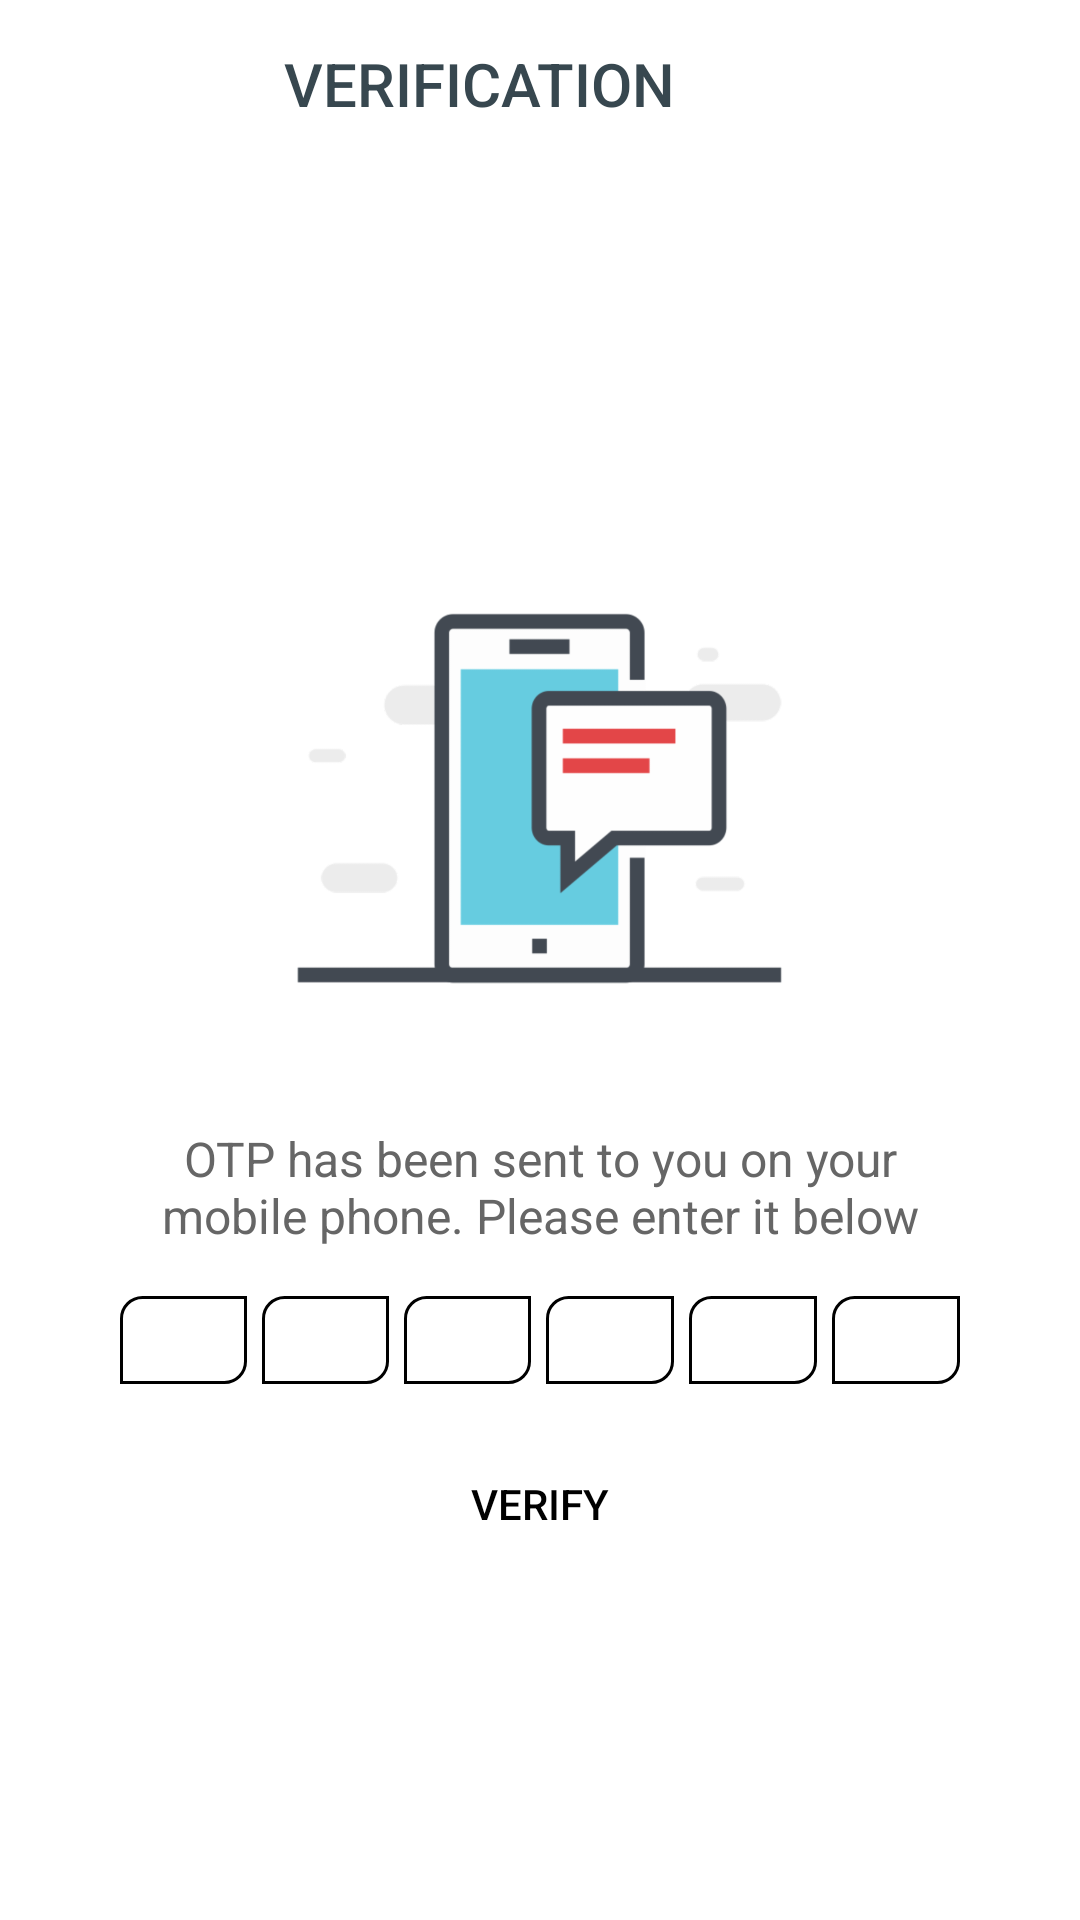

Produce the Android XML layout that renders to this screen, including the resource entries it uses.
<!-- AndroidManifest.xml: activity theme NoActionBar -->
<!-- res/layout/activity_otp_verify.xml -->
<?xml version="1.0" encoding="utf-8"?>
<LinearLayout xmlns:android="http://schemas.android.com/apk/res/android"
    xmlns:app="http://schemas.android.com/apk/res-auto"
    android:layout_width="match_parent"
    android:layout_height="match_parent"
    android:background="@android:color/white"
    android:fitsSystemWindows="true"
    android:orientation="vertical">

    <androidx.appcompat.widget.Toolbar
        android:id="@+id/toolbar"
        android:layout_width="match_parent"
        android:layout_height="?attr/actionBarSize"
        app:contentInsetStartWithNavigation="0dp"
        app:layout_collapseMode="pin"
        app:popupTheme="@style/ThemeOverlay.AppCompat.Light">

        <RelativeLayout
            android:layout_width="match_parent"
            android:layout_height="match_parent">

            <TextView
                android:layout_width="wrap_content"
                android:layout_height="wrap_content"
                android:layout_centerInParent="true"
                android:paddingEnd="?attr/actionBarSize"
                android:paddingRight="?attr/actionBarSize"
                android:text="VERIFICATION"
                android:textAppearance="@style/Base.TextAppearance.AppCompat.Title"
                android:textColor="@color/grey_80" />

        </RelativeLayout>

    </androidx.appcompat.widget.Toolbar>

    <RelativeLayout
        android:layout_width="match_parent"
        android:layout_height="match_parent">

        <LinearLayout
            android:id="@+id/linear_layout_otp_verify"
            android:layout_width="wrap_content"
            android:layout_height="wrap_content"
            android:layout_centerInParent="true"
            android:gravity="center"
            android:orientation="vertical"
            >

            <ImageView
                android:layout_width="200dp"
                android:layout_height="200dp"
                android:src="@drawable/img_code_verification" />

            <TextView
                android:layout_width="280dp"
                android:layout_height="wrap_content"
                android:layout_marginTop="@dimen/spacing_medium"
                android:text="OTP has been sent to you on your mobile phone. Please enter it below"
                android:gravity="center"
                android:textAppearance="@style/Base.TextAppearance.AppCompat.Subhead"
                android:textColor="@color/grey_60" />

            <LinearLayout
                android:layout_width="match_parent"
                android:layout_height="wrap_content"
                android:layout_marginBottom="@dimen/spacing_large"
                android:layout_marginTop="16dp"
                android:orientation="horizontal">


                <com.google.android.material.textfield.TextInputEditText
                    android:id="@+id/et1"
                    android:layout_width="0dp"
                    android:layout_height="wrap_content"
                    android:layout_weight="1"
                    android:gravity="center"
                    android:inputType="number"
                    android:maxLength="1"
                    android:maxLines="1"
                    android:singleLine="true"
                    android:textAppearance="@style/Base.TextAppearance.AppCompat.Large"
                    android:textColor="@color/grey_90"
                    android:textStyle="bold"
                    android:background="@drawable/background_otp"
                    android:imeOptions="actionNext"/>

                <View
                    android:layout_width="@dimen/spacing_medium"
                    android:layout_height="0dp" />

                <com.google.android.material.textfield.TextInputEditText
                    android:id="@+id/et2"
                    android:layout_width="0dp"
                    android:layout_height="wrap_content"
                    android:layout_weight="1"
                    android:gravity="center"
                    android:inputType="number"
                    android:maxLength="1"
                    android:maxLines="1"
                    android:singleLine="true"
                    android:textAppearance="@style/Base.TextAppearance.AppCompat.Large"
                    android:textColor="@color/grey_90"
                    android:textStyle="bold"
                    android:background="@drawable/background_otp"
                    android:imeOptions="actionNext"/>

                <View
                    android:layout_width="@dimen/spacing_medium"
                    android:layout_height="0dp" />

                <com.google.android.material.textfield.TextInputEditText
                    android:id="@+id/et3"
                    android:layout_width="0dp"
                    android:layout_height="wrap_content"
                    android:layout_weight="1"
                    android:gravity="center"
                    android:inputType="number"
                    android:maxLength="1"
                    android:maxLines="1"
                    android:singleLine="true"
                    android:textAppearance="@style/Base.TextAppearance.AppCompat.Large"
                    android:textColor="@color/grey_90"
                    android:textStyle="bold"
                    android:background="@drawable/background_otp"
                    android:imeOptions="actionNext"/>

                <View
                    android:layout_width="@dimen/spacing_medium"
                    android:layout_height="0dp" />

                <com.google.android.material.textfield.TextInputEditText
                    android:id="@+id/et4"
                    android:layout_width="0dp"
                    android:layout_height="wrap_content"
                    android:layout_weight="1"
                    android:gravity="center"
                    android:inputType="number"
                    android:maxLength="1"
                    android:maxLines="1"
                    android:singleLine="true"
                    android:textAppearance="@style/Base.TextAppearance.AppCompat.Large"
                    android:textColor="@color/grey_90"
                    android:textStyle="bold"
                    android:background="@drawable/background_otp"
                    android:imeOptions="actionNext"/>
                <View
                    android:layout_width="@dimen/spacing_medium"
                    android:layout_height="0dp" />

                <com.google.android.material.textfield.TextInputEditText
                    android:id="@+id/et5"
                    android:layout_width="0dp"
                    android:layout_height="wrap_content"
                    android:layout_weight="1"
                    android:gravity="center"
                    android:inputType="number"
                    android:maxLength="1"
                    android:maxLines="1"
                    android:singleLine="true"
                    android:textAppearance="@style/Base.TextAppearance.AppCompat.Large"
                    android:textColor="@color/grey_90"
                    android:textStyle="bold"
                    android:background="@drawable/background_otp"
                    android:imeOptions="actionNext"/>
                <View
                    android:layout_width="@dimen/spacing_medium"
                    android:layout_height="0dp" />

                <com.google.android.material.textfield.TextInputEditText
                    android:id="@+id/et6"
                    android:layout_width="0dp"
                    android:layout_height="wrap_content"
                    android:layout_weight="1"
                    android:gravity="center"
                    android:inputType="number"
                    android:maxLength="1"
                    android:maxLines="1"
                    android:singleLine="true"
                    android:textAppearance="@style/Base.TextAppearance.AppCompat.Large"
                    android:textColor="@color/grey_90"
                    android:textStyle="bold"
                    android:background="@drawable/background_otp"
                    android:imeOptions="actionDone"/>

            </LinearLayout>

            <androidx.appcompat.widget.AppCompatButton
                android:id="@+id/btn_verify_otp"
                style="@style/Widget.AppCompat.Button.Borderless"
                android:layout_width="wrap_content"
                android:layout_height="wrap_content"
                android:gravity="center"
                android:text="@string/verify"
                android:textColor="@color/colorPrimaryDark" />

        </LinearLayout>

        <ProgressBar
            android:id="@+id/show_progress_otp_verify"
            android:layout_width="wrap_content"
            android:layout_height="wrap_content"
            android:layout_below="@id/linear_layout_otp_verify"
            android:layout_centerHorizontal="true"
            android:layout_marginTop="@dimen/spacing_16"
            android:indeterminate="true"
            android:visibility="gone" />

    </RelativeLayout>

</LinearLayout>
<!-- resources referenced by this layout -->
<resources>
  <color name="colorPrimaryDark">@color/black_color</color>
  <color name="grey_60">#666666</color>
  <color name="grey_80">#37474F</color>
  <color name="grey_90">#263238</color>
  <dimen name="spacing_16">16dp</dimen>
  <dimen name="spacing_large">16dp</dimen>
  <dimen name="spacing_medium">5dp</dimen>
  <!-- drawable background_otp (drawable) -->
  <?xml version="1.0" encoding="utf-8"?>
  <shape xmlns:android="http://schemas.android.com/apk/res/android">
  
      <corners
          android:topLeftRadius="7dp"
          android:topRightRadius="0dp"
          android:bottomRightRadius="7dp"
          android:bottomLeftRadius="0dp"/>
  
      <stroke android:width="3px" android:color="#000000"/>
  
  </shape>
  <!-- drawable img_code_verification: png bitmap (drawable-hdpi, 12882 bytes) -->
  <string name="verify">VERIFY</string>
  <style name="NoActionBar" parent="Theme.AppCompat.Light.NoActionBar">
          <item name="colorPrimary">@color/black_color</item>
          <item name="colorPrimaryDark">@color/black_color</item>
          <item name="colorAccent">@color/colorAccent</item>
      </style>
  <color name="black_color">#000000</color>
  <color name="colorAccent">#D81B60</color>
</resources>
